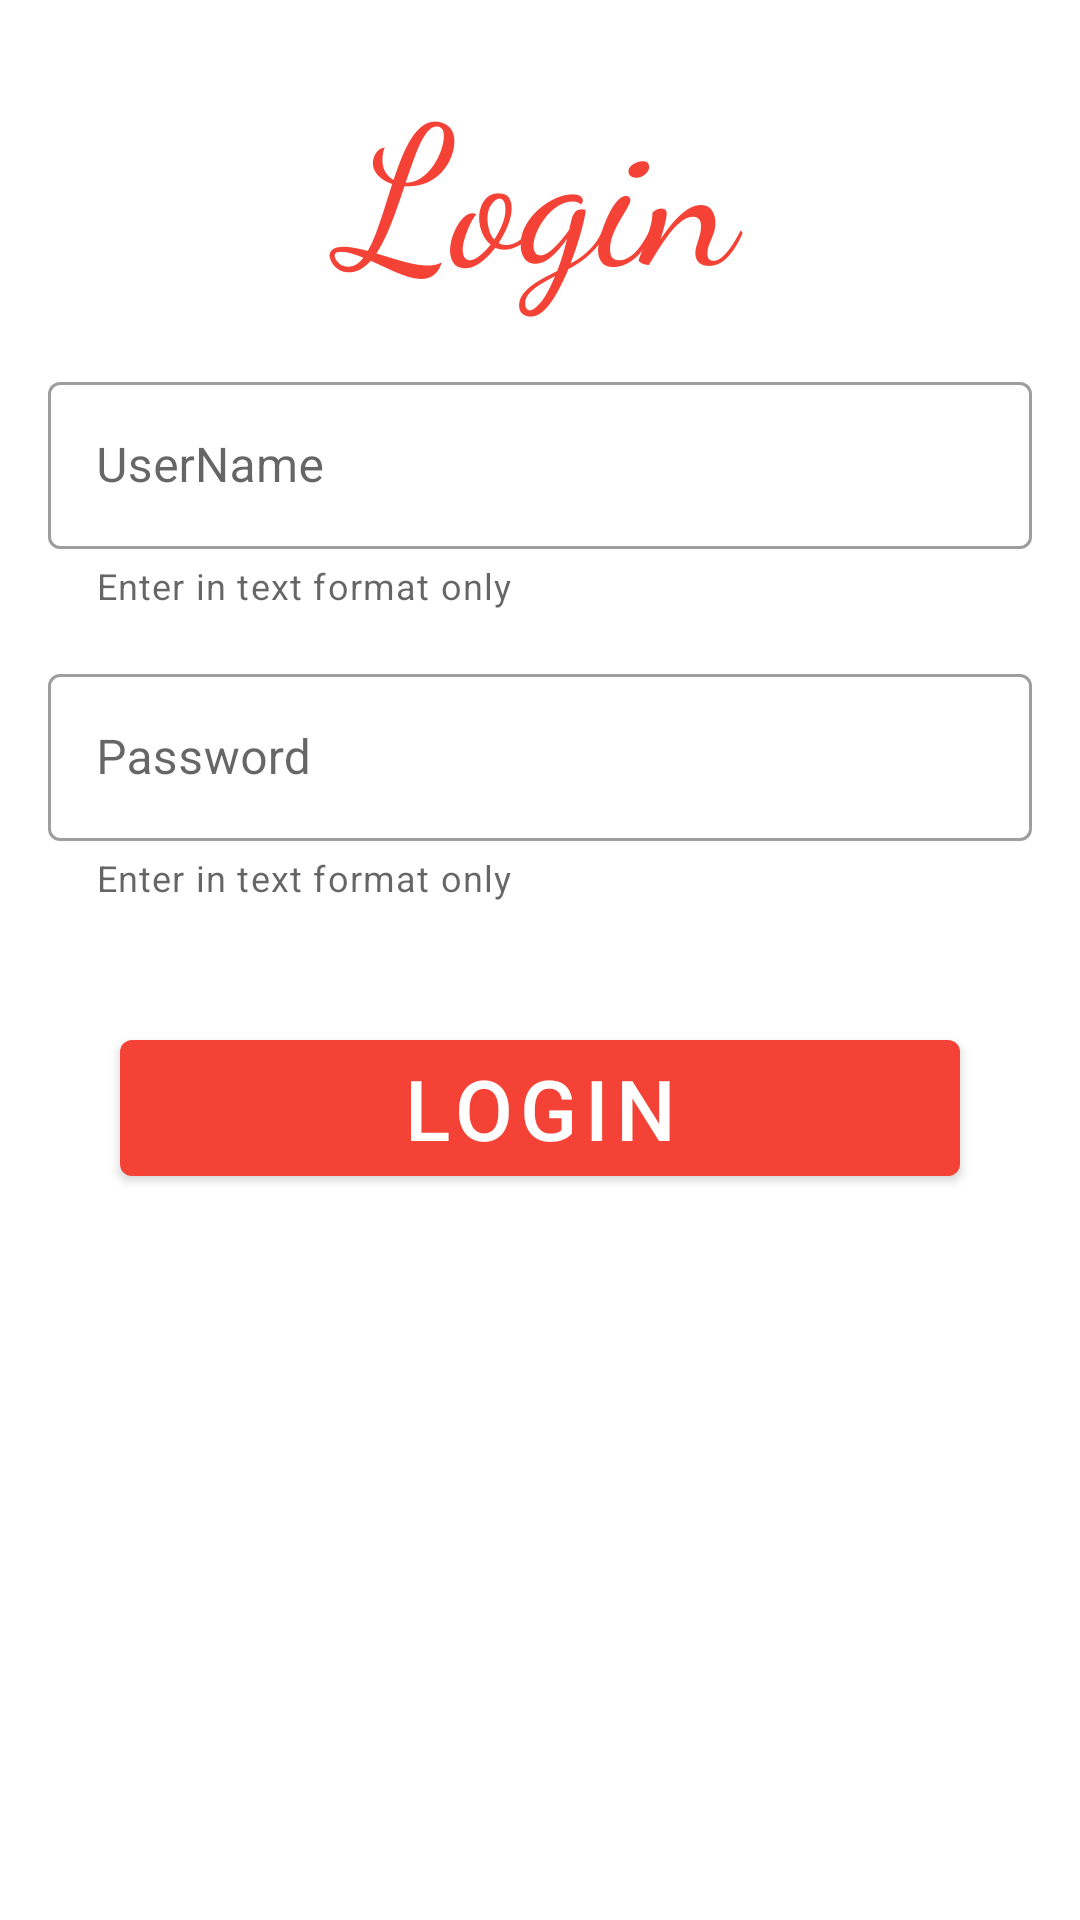

Produce the Android XML layout that renders to this screen, including the resource entries it uses.
<!-- AndroidManifest.xml: application theme Theme.StudentManagementSystem -->
<!-- res/layout/activity_login_page.xml -->
<?xml version="1.0" encoding="utf-8"?>
<LinearLayout
    xmlns:android="http://schemas.android.com/apk/res/android"
    xmlns:app="http://schemas.android.com/apk/res-auto"
    xmlns:tools="http://schemas.android.com/tools"
    android:layout_width="match_parent"
    android:layout_height="match_parent"
    android:orientation="vertical"
    tools:context=".MainActivity"
    tools:ignore="HardcodedText">

    <TextView
        android:layout_width="match_parent"
        android:text="Login"
        android:gravity="center"
        android:textSize="65dp"
        android:layout_marginTop="16dp"
        android:textColor="@color/purple_500"
        android:fontFamily="cursive"
        android:layout_height="wrap_content"/>

    
    <com.google.android.material.textfield.TextInputLayout
        android:id="@+id/filled_edit_text"
        android:layout_width="match_parent"
        style="@style/Widget.MaterialComponents.TextInputLayout.OutlinedBox"
        android:layout_height="wrap_content"
        android:layout_marginStart="16dp"
        android:layout_marginTop="16dp"
        android:layout_marginEnd="16dp"
        android:hint="UserName"
        app:helperText="Enter in text format only">

        <com.google.android.material.textfield.TextInputEditText
            android:layout_width="match_parent"
            android:id="@+id/userid"
            android:layout_height="wrap_content" />
    </com.google.android.material.textfield.TextInputLayout>


    <com.google.android.material.textfield.TextInputLayout
        android:id="@+id/outline_edit_text"
        style="@style/Widget.MaterialComponents.TextInputLayout.OutlinedBox"
        android:layout_width="match_parent"
        android:layout_height="wrap_content"
        android:layout_marginStart="16dp"
        android:layout_marginTop="16dp"
        android:layout_marginEnd="16dp"
        android:hint="Password"
        app:helperText="Enter in text format only">

        <com.google.android.material.textfield.TextInputEditText
            android:layout_width="match_parent"
            android:id="@+id/userpass"
            android:layout_height="wrap_content" />

    </com.google.android.material.textfield.TextInputLayout>

    <com.google.android.material.button.MaterialButton
            android:layout_width="match_parent"
            android:text="Login"
            android:id="@+id/loginbutton"
            android:textColor="#ffffff"
            android:textSize="28dp"
            android:layout_margin="40dp"
            android:layout_height="wrap_content" />

</LinearLayout>
<!-- resources referenced by this layout -->
<resources>
  <color name="purple_500">#F44336</color>
  <style name="Theme.StudentManagementSystem" parent="Theme.MaterialComponents.DayNight.DarkActionBar">
          
          <item name="colorPrimary">@color/purple_500</item>
          <item name="colorPrimaryVariant">@color/purple_500</item>
          <item name="colorOnPrimary">@color/white</item>
          
          <item name="colorSecondary">@color/teal_200</item>
          <item name="colorSecondaryVariant">@color/teal_700</item>
          <item name="colorOnSecondary">@color/black</item>
          
          <item name="android:statusBarColor" tools:targetApi="l">?attr/colorPrimaryVariant</item>
          
      </style>
  <color name="white">#FFFFFFFF</color>
  <color name="teal_200">#FF03DAC5</color>
  <color name="teal_700">#FF018786</color>
  <color name="black">#FF000000</color>
</resources>
